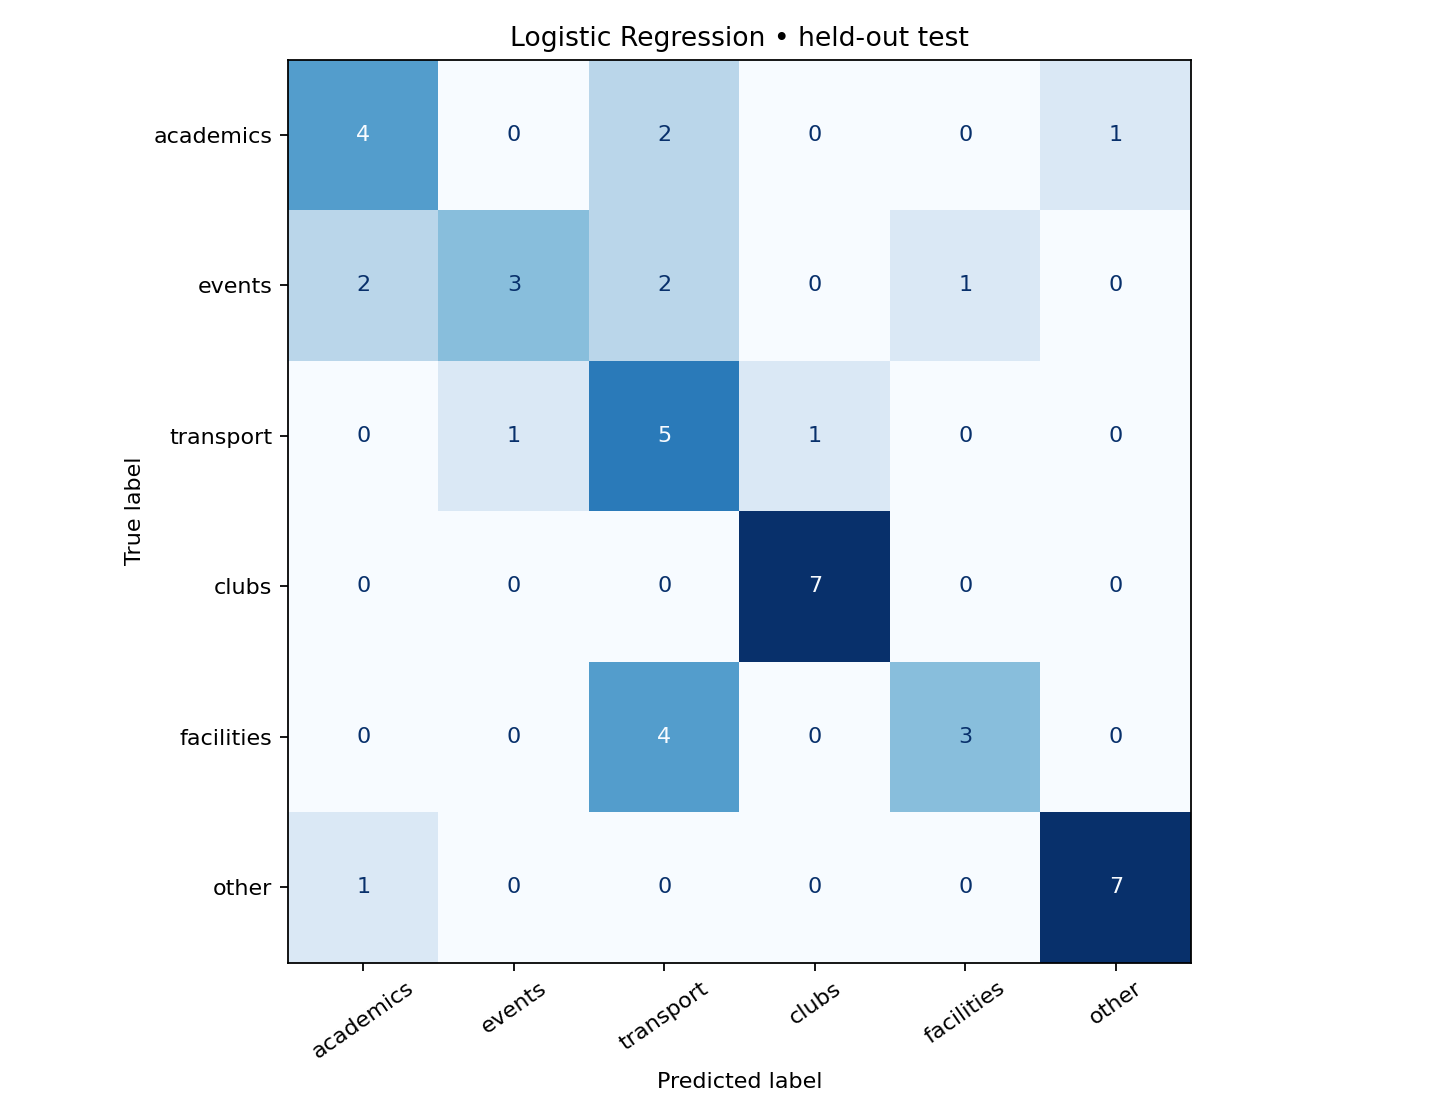

Source data for this figure (header and first rows):
, academics, events, transport, clubs, facilities, other
academics, 4, 0, 2, 0, 0, 1
events, 2, 3, 2, 0, 1, 0
transport, 0, 1, 5, 1, 0, 0
clubs, 0, 0, 0, 7, 0, 0
facilities, 0, 0, 4, 0, 3, 0
other, 1, 0, 0, 0, 0, 7
